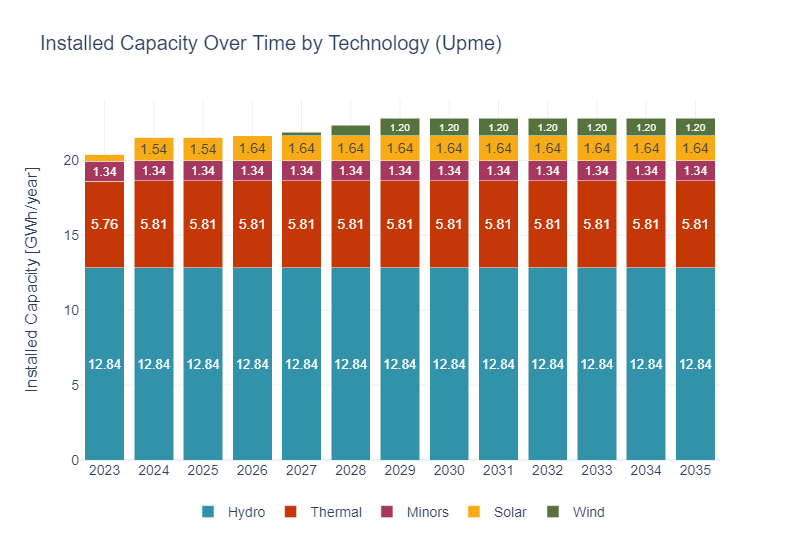

Source data for this figure (header and first rows):
year, gen_tech, BuildGen, text
2023, Hydro, 12.84, 12.84
2023, Thermal, 5.764, 5.76
2023, Minors, 1.341, 1.34
2023, Solar, 0.454, 
2023, Wind, 0.0, 
2024, Hydro, 12.84, 12.84
2024, Thermal, 5.806, 5.81
2024, Solar, 1.542, 1.54
2024, Minors, 1.341, 1.34
2024, Wind, 0.0, 
2025, Hydro, 12.84, 12.84
2025, Thermal, 5.806, 5.81
2025, Solar, 1.542, 1.54
2025, Minors, 1.341, 1.34
2025, Wind, 0.0, 
2026, Hydro, 12.84, 12.84
2026, Thermal, 5.806, 5.81
2026, Solar, 1.641, 1.64
2026, Minors, 1.341, 1.34
2026, Wind, 0.0, 
2027, Hydro, 12.84, 12.84
2027, Thermal, 5.806, 5.81
2027, Solar, 1.641, 1.64
2027, Minors, 1.341, 1.34
2027, Wind, 0.255, 
2028, Hydro, 12.84, 12.84
2028, Thermal, 5.806, 5.81
2028, Solar, 1.641, 1.64
2028, Minors, 1.341, 1.34
2028, Wind, 0.705, 
2029, Hydro, 12.84, 12.84
2029, Thermal, 5.806, 5.81
2029, Solar, 1.641, 1.64
2029, Minors, 1.341, 1.34
2029, Wind, 1.197, 1.20
2030, Hydro, 12.84, 12.84
2030, Thermal, 5.806, 5.81
2030, Solar, 1.641, 1.64
2030, Minors, 1.341, 1.34
2030, Wind, 1.197, 1.20
2031, Hydro, 12.84, 12.84
2031, Thermal, 5.806, 5.81
2031, Solar, 1.641, 1.64
2031, Minors, 1.341, 1.34
2031, Wind, 1.197, 1.20
2032, Hydro, 12.84, 12.84
2032, Thermal, 5.806, 5.81
2032, Solar, 1.641, 1.64
2032, Minors, 1.341, 1.34
2032, Wind, 1.197, 1.20
2033, Hydro, 12.84, 12.84
2033, Thermal, 5.806, 5.81
2033, Solar, 1.641, 1.64
2033, Minors, 1.341, 1.34
2033, Wind, 1.197, 1.20
2034, Hydro, 12.84, 12.84
2034, Thermal, 5.806, 5.81
2034, Solar, 1.641, 1.64
2034, Minors, 1.341, 1.34
2034, Wind, 1.197, 1.20
... 5 more rows
